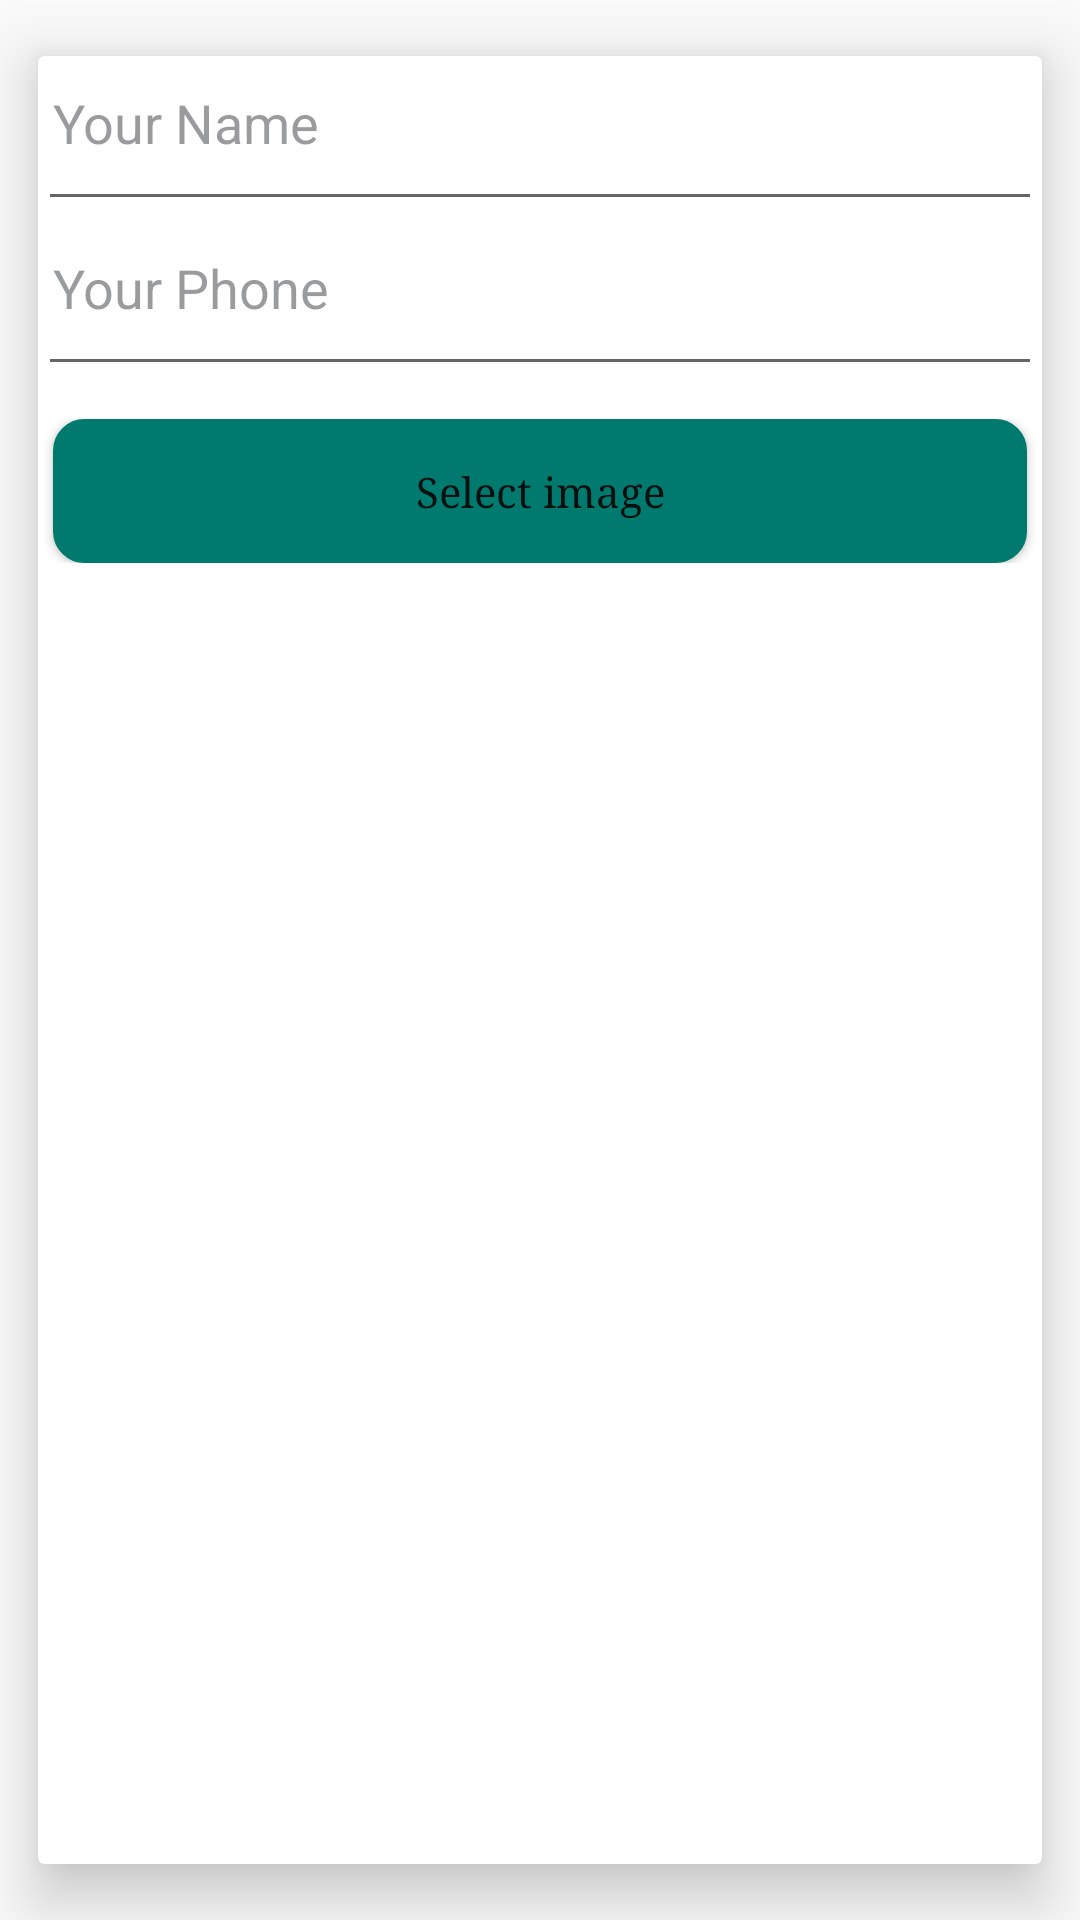

Produce the Android XML layout that renders to this screen, including the resource entries it uses.
<!-- AndroidManifest.xml: application theme Theme.MyApplication -->
<!-- res/layout/udate_profile.xml -->
<?xml version="1.0" encoding="utf-8"?>
<androidx.cardview.widget.CardView
    xmlns:android="http://schemas.android.com/apk/res/android"
    android:layout_width="match_parent"
    xmlns:app="http://schemas.android.com/apk/res-auto"
    app:cardElevation="12dp"
    android:background="#ffffff"
    app:cardUseCompatPadding="true"
    android:layout_height="wrap_content">


    <LinearLayout
        android:layout_width="match_parent"
        android:orientation="vertical"
        android:layout_height="wrap_content">

        <EditText
            android:textColorHint="@color/overview"
            android:paddingLeft="5dp"
            android:gravity="left"
            android:layout_gravity="left"
            android:id="@+id/ed_nmaefood_home"
            android:inputType="text"
            android:hint="Your Name "
            android:textColor="#000"
            android:layout_width="match_parent"
            android:layout_height="55dp" />


        <EditText
            android:textColorHint="@color/overview"
            android:paddingLeft="5dp"
            android:gravity="left"
            android:layout_gravity="left"
            android:id="@+id/ed_decriptionfood_home"
            android:inputType="text"
            android:hint="Your Phone"
            android:textColor="#000"
            android:layout_width="match_parent"
            android:layout_height="55dp" />








        <LinearLayout
            android:layout_marginTop="11dp"
            android:paddingBottom="5dp"
            android:layout_gravity="center"
            android:gravity="center"
            android:orientation="horizontal"
            android:layout_width="match_parent"
            android:layout_height="wrap_content">

            <Button
                android:id="@+id/bu_selectimage_home"
                android:layout_marginRight="5dp"
                android:layout_marginLeft="5dp"
                android:paddingLeft="5dp"
                android:paddingRight="5dp"
                android:inputType="textEmailAddress"
                android:text="Select image"
                android:background="@drawable/busin"
                android:layout_width="0dp"
                android:layout_weight="1"
                android:layout_gravity="center"
                android:gravity="center"
                android:fontFamily="serif"
                android:layout_height="wrap_content" />


        </LinearLayout>
    </LinearLayout>

</androidx.cardview.widget.CardView>
<!-- resources referenced by this layout -->
<resources>
  <color name="overview">#7f333639</color>
  <!-- drawable busin (drawable) -->
  <?xml version="1.0" encoding="utf-8"?>
  <shape xmlns:android="http://schemas.android.com/apk/res/android"
      android:shape="rectangle">
      <corners android:radius="10dp" />
      <solid android:color="#007a6f" />
      <stroke
          android:width="1dip"
          android:color="#007a6f" />
      <padding
          android:bottom="3dp"
          android:left="3dp"
          android:right="3dp"
          android:top="3dp" />
  </shape>
  <style name="Theme.MyApplication" parent="android:Theme.Material.Light.NoActionBar" />
</resources>
